Dataset: yolo_classification (GitHub, BahayHakobo/Computer_vision_palm_tree). Classes: black beetle damage, healthy trees, red beetle damage.

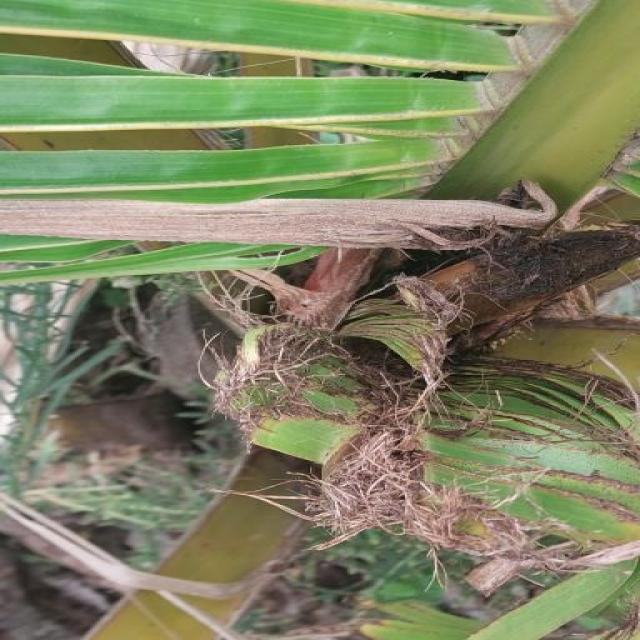
Label: black beetle damage

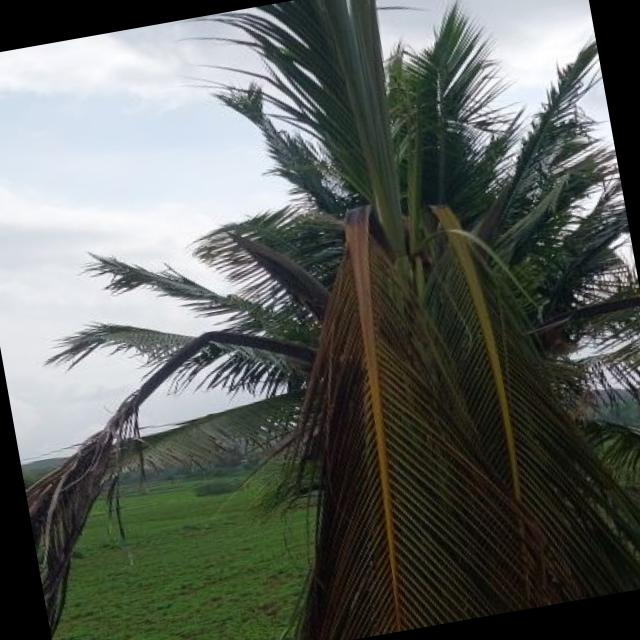
Label: red beetle damage

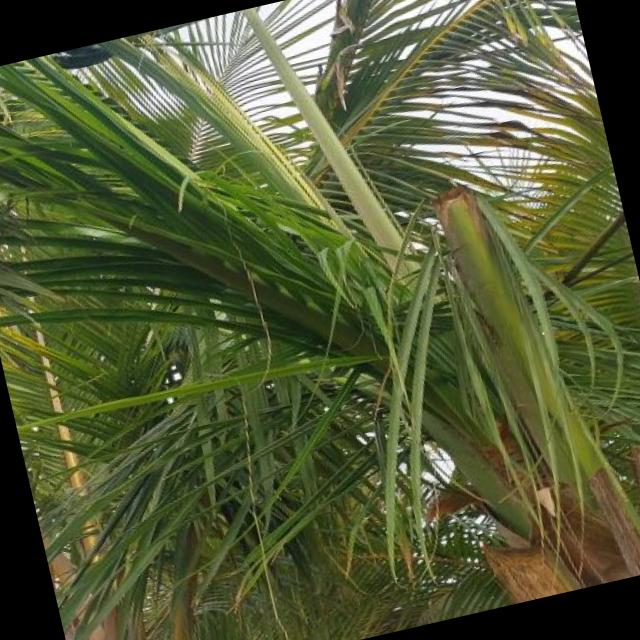
Label: black beetle damage

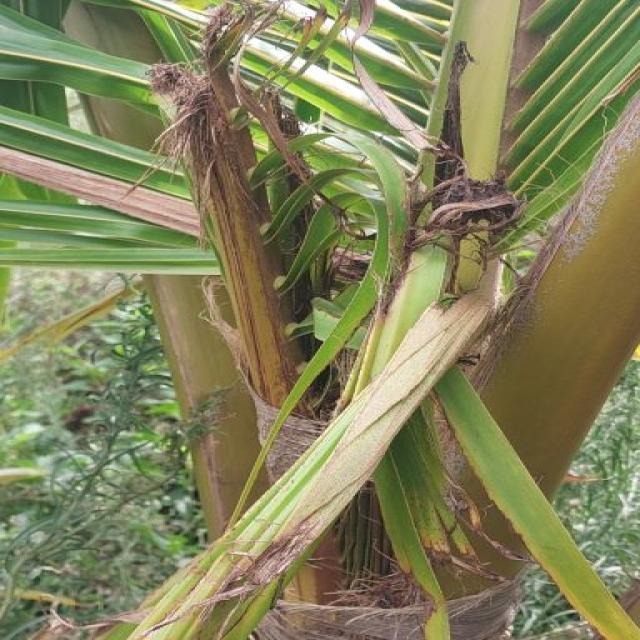
Label: black beetle damage

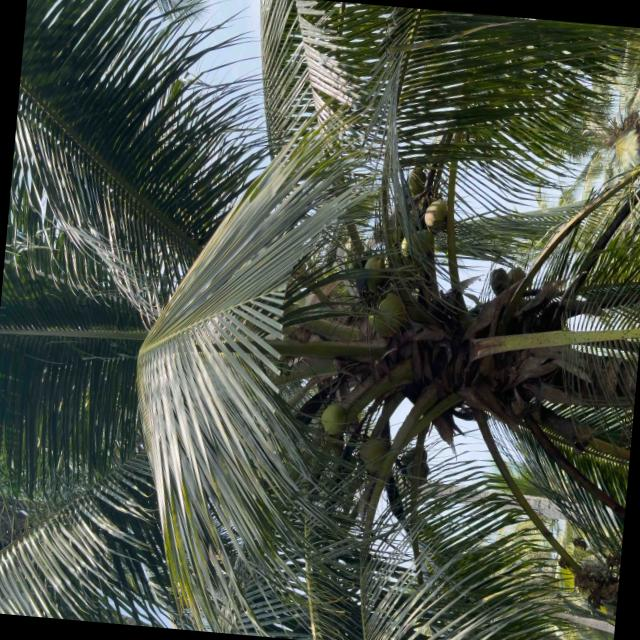
Label: healthy trees

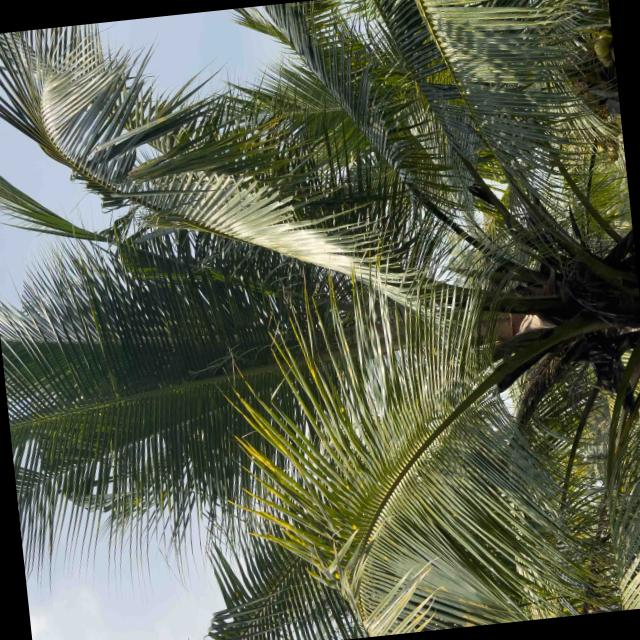
Label: healthy trees
